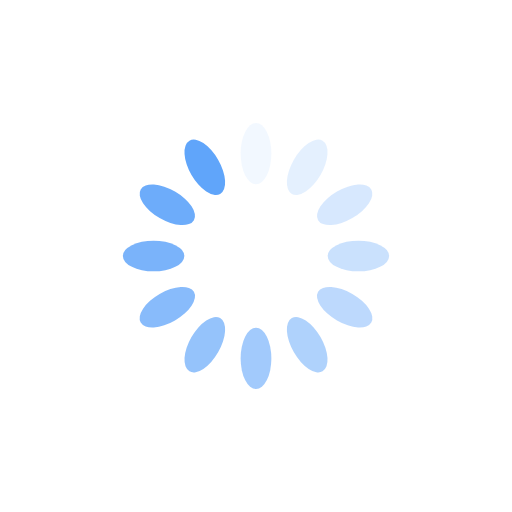
t = 0.00 s
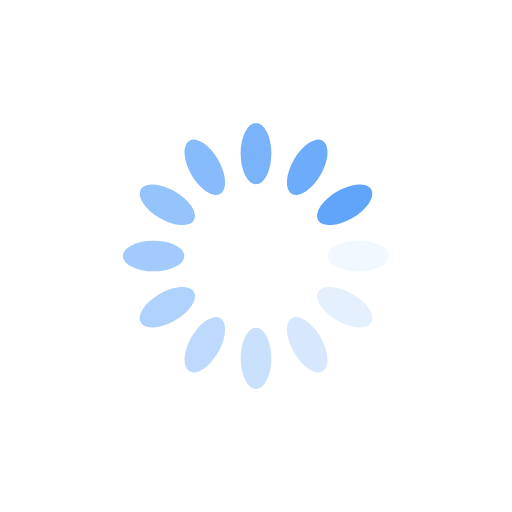
t = 0.25 s
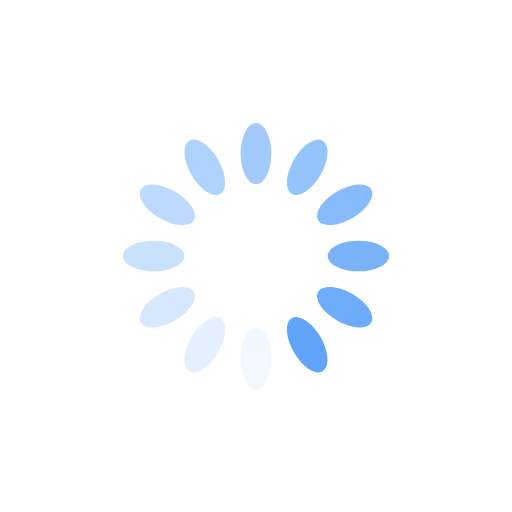
t = 0.50 s
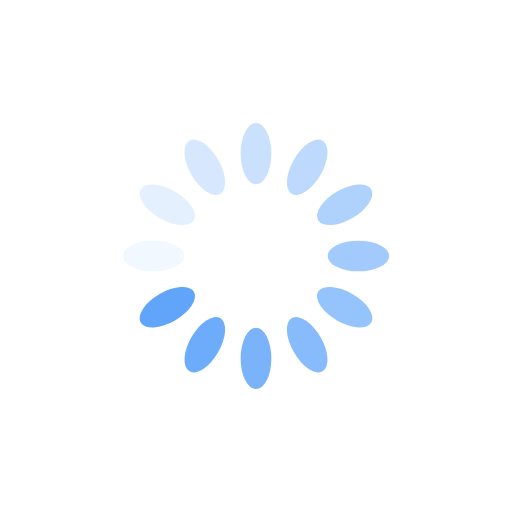
t = 0.75 s

The animated SVG that drew these frames (rendered in a browser with its animation timeline set to each time). Animation: 12 SMIL elements (animate=12); one cycle of 1.00 s, repeats indefinitely.

<svg xmlns="http://www.w3.org/2000/svg" viewBox="0 0 100 100" preserveAspectRatio="xMidYMid" width="200" height="200" style="shape-rendering: auto; display: block; background: transparent;" xmlns:xlink="http://www.w3.org/1999/xlink"><g><g transform="rotate(0 50 50)">
  <rect fill="#60a5fa" height="12" width="6" ry="6" rx="3" y="24" x="47">
    <animate repeatCount="indefinite" begin="-0.9166666666666666s" dur="1s" keyTimes="0;1" values="1;0" attributeName="opacity"></animate>
  </rect>
</g><g transform="rotate(30 50 50)">
  <rect fill="#60a5fa" height="12" width="6" ry="6" rx="3" y="24" x="47">
    <animate repeatCount="indefinite" begin="-0.8333333333333334s" dur="1s" keyTimes="0;1" values="1;0" attributeName="opacity"></animate>
  </rect>
</g><g transform="rotate(60 50 50)">
  <rect fill="#60a5fa" height="12" width="6" ry="6" rx="3" y="24" x="47">
    <animate repeatCount="indefinite" begin="-0.75s" dur="1s" keyTimes="0;1" values="1;0" attributeName="opacity"></animate>
  </rect>
</g><g transform="rotate(90 50 50)">
  <rect fill="#60a5fa" height="12" width="6" ry="6" rx="3" y="24" x="47">
    <animate repeatCount="indefinite" begin="-0.6666666666666666s" dur="1s" keyTimes="0;1" values="1;0" attributeName="opacity"></animate>
  </rect>
</g><g transform="rotate(120 50 50)">
  <rect fill="#60a5fa" height="12" width="6" ry="6" rx="3" y="24" x="47">
    <animate repeatCount="indefinite" begin="-0.5833333333333334s" dur="1s" keyTimes="0;1" values="1;0" attributeName="opacity"></animate>
  </rect>
</g><g transform="rotate(150 50 50)">
  <rect fill="#60a5fa" height="12" width="6" ry="6" rx="3" y="24" x="47">
    <animate repeatCount="indefinite" begin="-0.5s" dur="1s" keyTimes="0;1" values="1;0" attributeName="opacity"></animate>
  </rect>
</g><g transform="rotate(180 50 50)">
  <rect fill="#60a5fa" height="12" width="6" ry="6" rx="3" y="24" x="47">
    <animate repeatCount="indefinite" begin="-0.4166666666666667s" dur="1s" keyTimes="0;1" values="1;0" attributeName="opacity"></animate>
  </rect>
</g><g transform="rotate(210 50 50)">
  <rect fill="#60a5fa" height="12" width="6" ry="6" rx="3" y="24" x="47">
    <animate repeatCount="indefinite" begin="-0.3333333333333333s" dur="1s" keyTimes="0;1" values="1;0" attributeName="opacity"></animate>
  </rect>
</g><g transform="rotate(240 50 50)">
  <rect fill="#60a5fa" height="12" width="6" ry="6" rx="3" y="24" x="47">
    <animate repeatCount="indefinite" begin="-0.25s" dur="1s" keyTimes="0;1" values="1;0" attributeName="opacity"></animate>
  </rect>
</g><g transform="rotate(270 50 50)">
  <rect fill="#60a5fa" height="12" width="6" ry="6" rx="3" y="24" x="47">
    <animate repeatCount="indefinite" begin="-0.16666666666666666s" dur="1s" keyTimes="0;1" values="1;0" attributeName="opacity"></animate>
  </rect>
</g><g transform="rotate(300 50 50)">
  <rect fill="#60a5fa" height="12" width="6" ry="6" rx="3" y="24" x="47">
    <animate repeatCount="indefinite" begin="-0.08333333333333333s" dur="1s" keyTimes="0;1" values="1;0" attributeName="opacity"></animate>
  </rect>
</g><g transform="rotate(330 50 50)">
  <rect fill="#60a5fa" height="12" width="6" ry="6" rx="3" y="24" x="47">
    <animate repeatCount="indefinite" begin="0s" dur="1s" keyTimes="0;1" values="1;0" attributeName="opacity"></animate>
  </rect>
</g><g></g></g><!-- [ldio] generated by https://loading.io --></svg>
